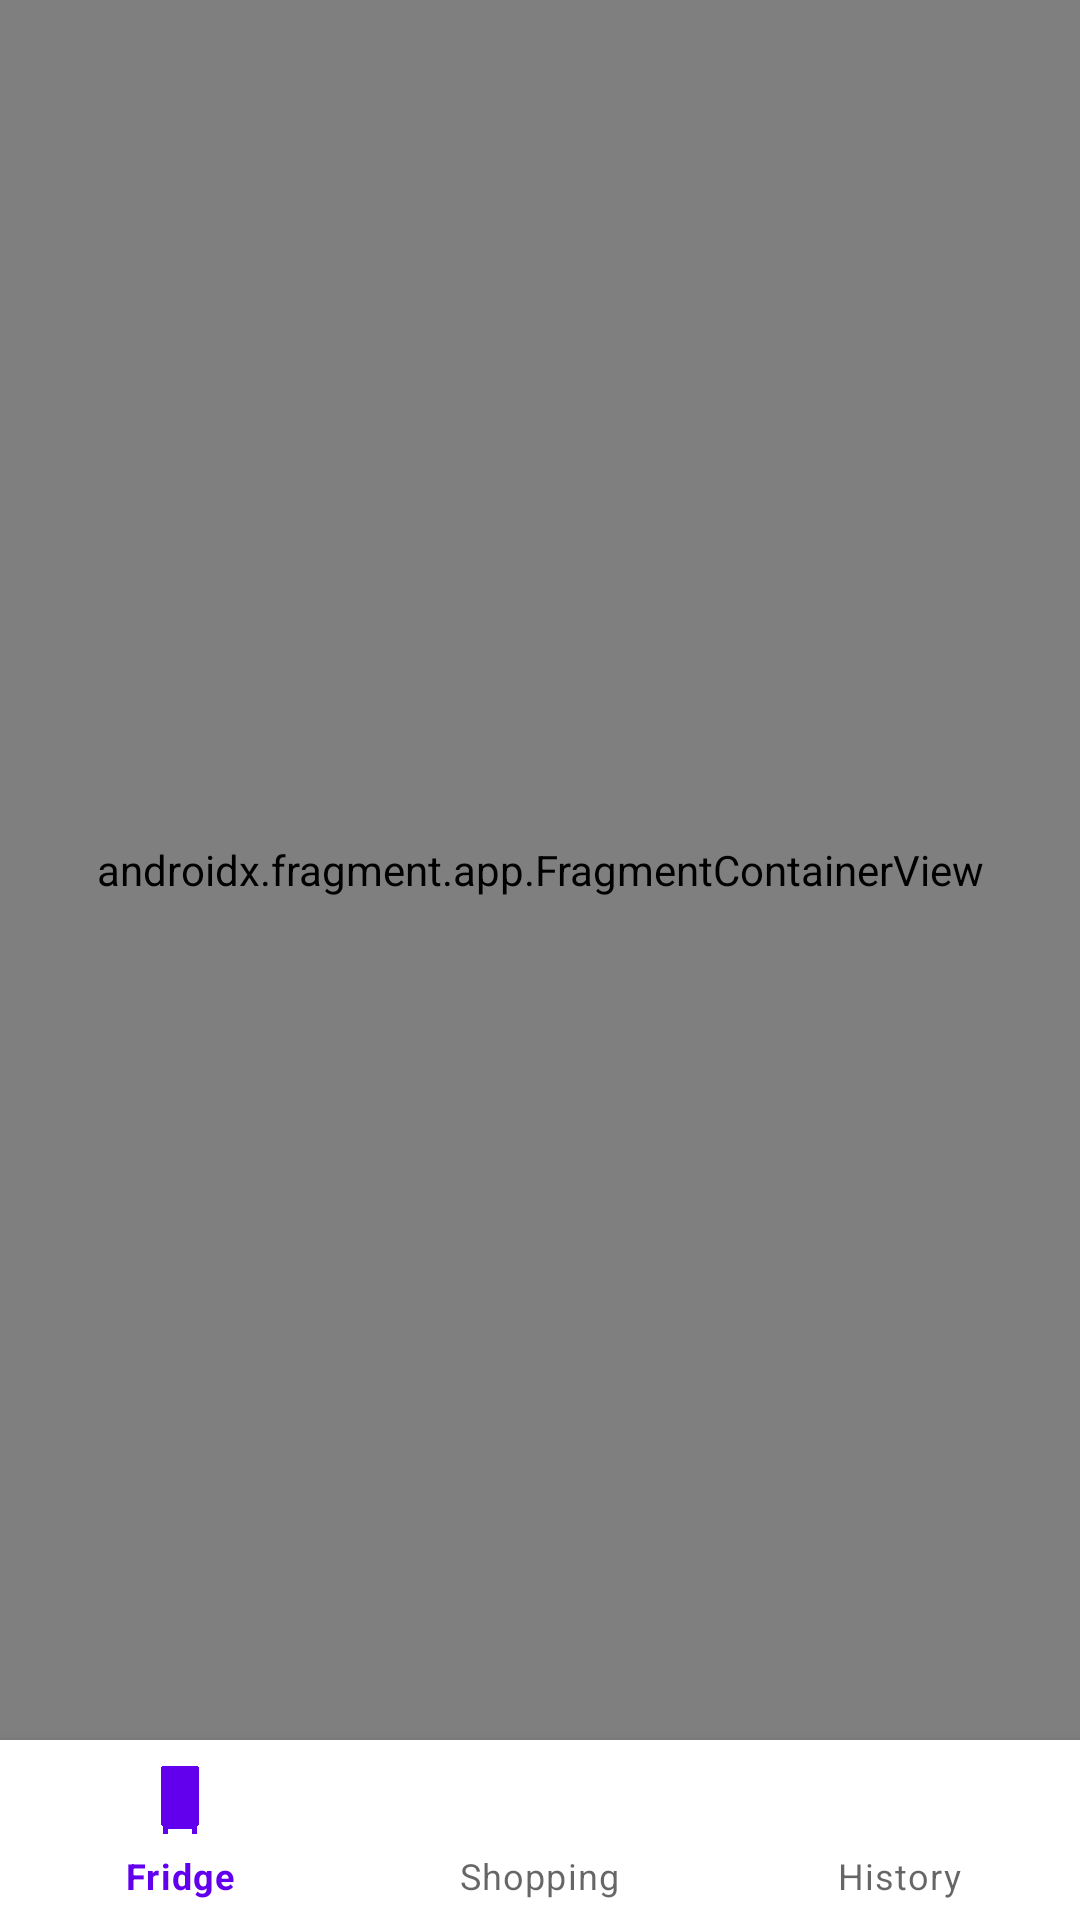

Layout XML and referenced resources for this Android screen:
<!-- AndroidManifest.xml: application theme Theme.FridgeFriend -->
<!-- res/layout/activity_lists.xml -->
<?xml version="1.0" encoding="utf-8"?>
<androidx.constraintlayout.widget.ConstraintLayout xmlns:android="http://schemas.android.com/apk/res/android"
    xmlns:app="http://schemas.android.com/apk/res-auto"
    xmlns:tools="http://schemas.android.com/tools"
    android:layout_width="match_parent"
    android:layout_height="match_parent"
    tools:context=".ListsActivity">


    <androidx.fragment.app.FragmentContainerView
        android:id="@+id/nav_host_fragment"
        android:name="androidx.navigation.fragment.NavHostFragment"
        android:layout_width="match_parent"
        android:layout_height="match_parent"
        android:layout_marginBottom="60dp"
        app:layout_constraintBottom_toTopOf="@id/bottom_nav"
        app:defaultNavHost="true"
        app:navGraph="@navigation/nav_graph" />

    <com.google.android.material.bottomnavigation.BottomNavigationView
        android:id="@+id/bottom_nav"
        android:layout_width="match_parent"
        android:layout_height="60dp"
        android:layout_alignParentBottom="true"
        app:layout_constraintBottom_toBottomOf="parent"
        app:layout_constraintEnd_toEndOf="parent"
        app:layout_constraintHorizontal_bias="0.5"
        app:layout_constraintStart_toStartOf="parent"
        app:menu="@menu/bottom_menu"
        android:scrollIndicators="left"/>



</androidx.constraintlayout.widget.ConstraintLayout>
<!-- resources referenced by this layout -->
<resources>
  <style name="Theme.FridgeFriend" parent="Theme.MaterialComponents.DayNight.DarkActionBar">
          
          <item name="colorPrimary">@color/purple_500</item>
          <item name="colorPrimaryVariant">@color/purple_700</item>
          <item name="colorOnPrimary">@color/white</item>
          
          <item name="colorSecondary">@color/teal_200</item>
          <item name="colorSecondaryVariant">@color/teal_700</item>
          <item name="colorOnSecondary">@color/black</item>
          
          <item name="android:statusBarColor" tools:targetApi="l">?attr/colorPrimaryVariant</item>
          
      </style>
  <!-- not gathered from this repository: default colours our renderer supplied (Android Studio template values) -->
  <color name="purple_500">#FF6200EE</color>
  <color name="purple_700">#FF3700B3</color>
  <color name="teal_200">#FF03DAC5</color>
  <color name="teal_700">#FF018786</color>
  <color name="black">#FF000000</color>
  <color name="white">#FFFFFFFF</color>
</resources>
